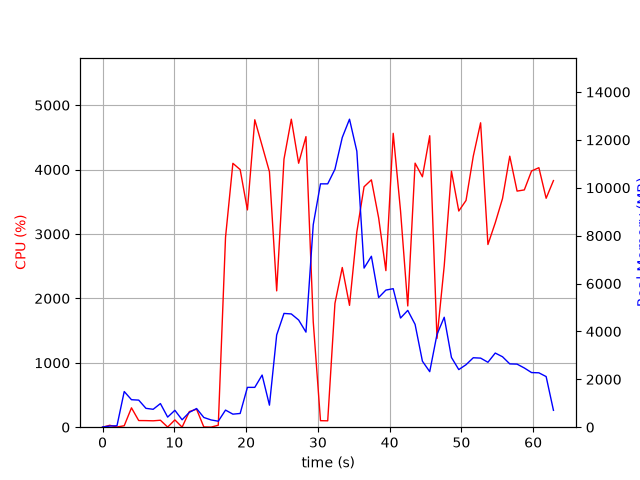

Values plotted in this chart, from the file beside it:
elapsed_time, nproc, cpu, mem_real, mem_virtual
3.695487976074219e-05, 1, 0.0, 8.195, 3185
1.006, 2, 29.8, 48.96, 160.3
2.014, 2, 3.0, 60.78, 171.6
3.021, 9, 22.8, 1490, 5462
4.03, 5, 300.6, 1148, 3969
5.038, 6, 103.1, 1131, 4260
6.047, 4, 102.2, 788.2, 3317
7.055, 3, 99.2, 748, 2938
8.063, 4, 108.1, 986.7, 3504
9.071, 4, 2.0, 421.8, 2680
10.08, 7, 113.2, 705.2, 3789
11.09, 3, 1.0, 310.2, 2310
12.09, 4, 242.4, 619.8, 2959
13.1, 6, 279.6, 779.6, 3746
14.11, 4, 4.0, 406.7, 2688
15.12, 3, 1.0, 303.6, 2303
16.12, 1, 30.8, 250.2, 4148
17.13, 1, 2948, 714.6, 4894
18.16, 1, 4097, 544.9, 4910
19.17, 1, 4000, 573.4, 5494
20.18, 1, 3374, 1664, 6782
21.21, 1, 4773, 1664, 6782
22.23, 1, 4371, 2178, 8318
23.25, 1, 3967, 920.6, 9342
24.26, 1, 2117, 3852, 10752
25.28, 1, 4162, 4752, 12800
26.3, 1, 4782, 4730, 12800
27.32, 1, 4098, 4476, 12800
28.34, 1, 4512, 3971, 13399
29.36, 1, 1637, 8460, 21856
30.37, 1, 101.2, 10164, 21856
31.37, 1, 99.2, 10164, 21856
32.38, 1, 1923, 10773, 21864
33.4, 1, 2480, 12100, 21886
34.41, 1, 1892, 12864, 28038
35.43, 1, 3033, 11526, 28167
36.44, 1, 3733, 6646, 28225
37.46, 1, 3841, 7139, 28541
38.47, 1, 3250, 5416, 28571
39.48, 1, 2431, 5727, 28571
40.5, 1, 4563, 5785, 28571
41.52, 1, 3359, 4559, 28571
42.53, 1, 1883, 4878, 28571
43.55, 1, 4100, 4294, 28571
44.57, 1, 3888, 2757, 28644
45.59, 1, 4526, 2320, 28644
46.6, 1, 1379, 3874, 28644
47.61, 1, 2504, 4592, 28644
48.61, 1, 3974, 2913, 28644
49.63, 1, 3357, 2406, 28662
50.64, 1, 3520, 2610, 28662
51.65, 1, 4208, 2901, 28662
52.68, 1, 4726, 2886, 28662
53.7, 1, 2836, 2711, 28662
54.72, 1, 3174, 3097, 28662
55.73, 1, 3550, 2943, 28670
56.74, 1, 4208, 2644, 28670
57.76, 1, 3666, 2634, 28670
58.77, 1, 3684, 2473, 28680
59.78, 1, 3978, 2282, 28680
... 3 more rows
